Run: headless pygame with SDL's dummy video driver; simulated clock (each Clock.tick advances the game by its frame time, no real sleeping); random seed 0; keys injected as events and as key.get_pressed() state; no mouse input.
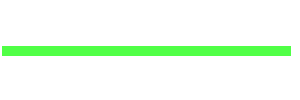
Frame 1 of 4 · flips 1–60 · no input
Frame 2 of 4 · flips 61–180 · tapped SPACE, RETURN · held RIGHT (→), D · screen unchanged from frame 1, image omitted
Frame 3 of 4 · flips 181–300 · held DOWN (↓), S · screen unchanged from frame 2, image omitted
Frame 4 of 4 · flips 301–420 · held LEFT (←), A, UP (↑), W · screen unchanged from frame 3, image omitted

The pygame program that drew these frames:

import pygame as p 
if __name__ == "__main__":
    p.init()
    screen = p.display.set_mode((300, 100))
    p.display.set_caption("00")
    clock = p.time.Clock()
    running = False
    x = 0
    frames = 0
    while not running:
        clock.tick(10)
        for event in p.event.get():
            if event.type == p.QUIT:
                running = True
        screen.fill((255, 255, 255))
        p.draw.line(screen, (80, 255, 70), [2, 50], [x % 300, 50], 10)
        x += 10
        p.display.flip()
